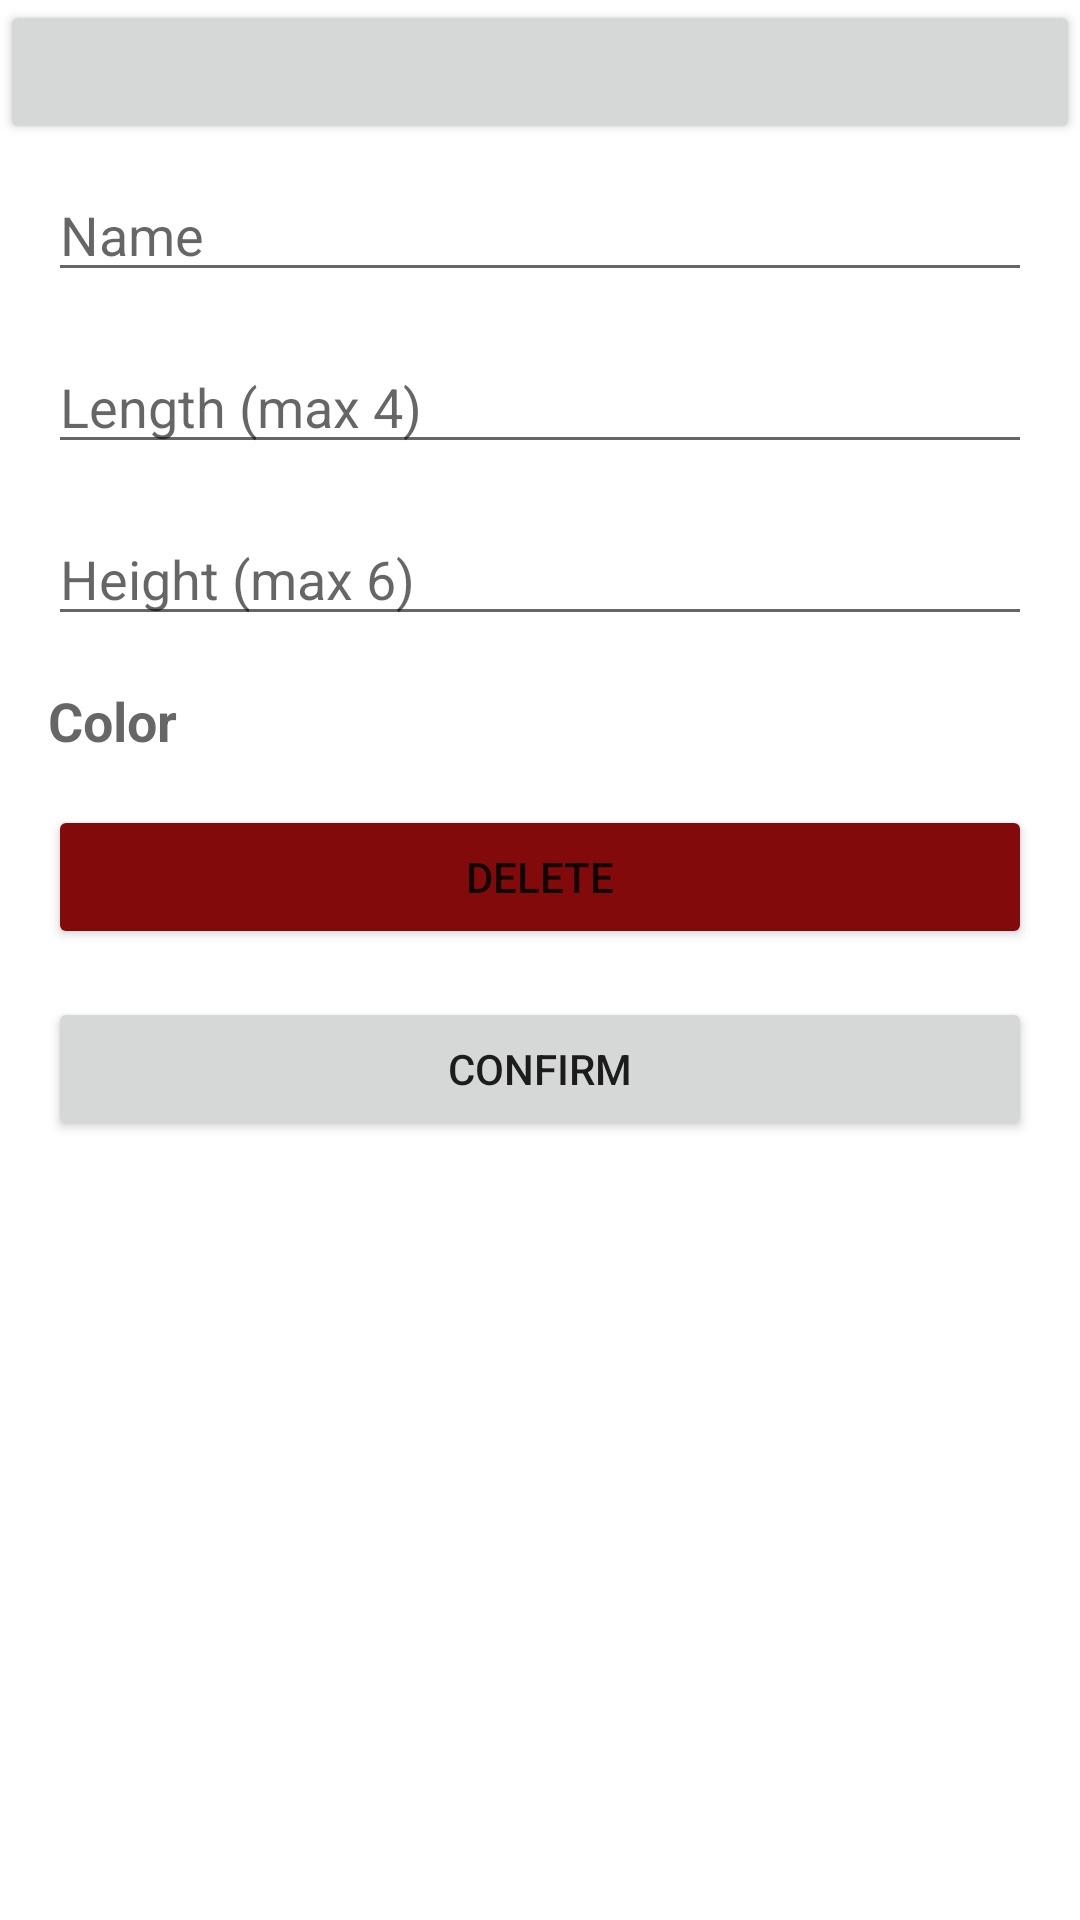

Reconstruct the res/layout file that produces this screen, plus the resources it refers to.
<!-- AndroidManifest.xml: application theme Theme.EasyPhone -->
<!-- res/layout/button_settings_fragment.xml -->
<?xml version="1.0" encoding="utf-8"?>

<layout xmlns:android="http://schemas.android.com/apk/res/android"
    xmlns:app="http://schemas.android.com/apk/res-auto"
    xmlns:tools="http://schemas.android.com/tools"
    tools:context=".ui.button.settings.ButtonSettingsFragment">

    <data>

        <variable
            name="viewModel"
            type="com.example.easyphone.ui.button.settings.ButtonSettingsViewModel" />
    </data>

    <ScrollView
        android:layout_width="match_parent"
        android:layout_height="match_parent">

        <LinearLayout
            android:layout_width="match_parent"
            android:layout_height="wrap_content"
            android:orientation="vertical">

            <Button
                android:id="@+id/buttonPreview"
                android:layout_width="match_parent"
                android:layout_height="wrap_content"
                android:layout_gravity="center_horizontal"
                android:text="@{viewModel.buttonText}"
                android:contentDescription="@string/button_preview"/>

            <EditText
                android:id="@+id/buttonNameField"
                android:layout_width="match_parent"
                android:layout_height="wrap_content"
                android:layout_marginHorizontal="@dimen/default_margin"
                android:layout_marginVertical="@dimen/small_margin"
                android:ems="10"
                android:hint="@string/name"
                android:importantForAutofill="no"
                android:inputType="text" />

            <EditText
                android:id="@+id/buttonLengthField"
                android:layout_width="match_parent"
                android:layout_height="wrap_content"
                android:layout_marginHorizontal="@dimen/default_margin"
                android:layout_marginVertical="@dimen/small_margin"
                android:ems="10"
                android:hint="@string/length"
                android:importantForAutofill="no"
                android:inputType="numberDecimal" />

            <EditText
                android:id="@+id/buttonHeightField"
                android:layout_width="match_parent"
                android:layout_height="wrap_content"
                android:layout_marginHorizontal="@dimen/default_margin"
                android:layout_marginVertical="@dimen/small_margin"
                android:ems="10"
                android:hint="@string/heigth"
                android:importantForAutofill="no"
                android:inputType="numberDecimal" />

            <TextView
                android:id="@+id/colorField"
                android:layout_width="match_parent"
                android:layout_height="wrap_content"
                android:layout_marginHorizontal="@dimen/default_margin"
                android:layout_marginVertical="@dimen/small_margin"
                android:hint="@string/color"
                android:lineSpacingExtra="18sp"
                android:text="@{viewModel.colorName}"
                android:textColor="@color/black"
                android:textSize="18sp"
                android:textStyle="bold" />

            <Button
                android:id="@+id/deleteButton"
                android:layout_width="match_parent"
                android:layout_height="wrap_content"
                android:layout_marginHorizontal="@dimen/default_margin"
                android:layout_marginVertical="@dimen/small_margin"
                android:backgroundTint="#830A0A"
                android:contentDescription="@string/delete"
                android:text="@string/delete" />

            <Button
                android:id="@+id/confirmButton"
                android:layout_width="match_parent"
                android:layout_height="wrap_content"
                android:layout_marginHorizontal="@dimen/default_margin"
                android:layout_marginVertical="@dimen/small_margin"
                android:contentDescription="@string/confirm"
                android:text="@string/confirm" />
        </LinearLayout>
    </ScrollView>
</layout>
<!-- resources referenced by this layout -->
<resources>
  <color name="black">#FF000000</color>
  <dimen name="default_margin">16dp</dimen>
  <dimen name="small_margin">8dp</dimen>
  <string name="button_preview">Button preview</string>
  <string name="color">Color</string>
  <string name="confirm">Confirm</string>
  <string name="delete">Delete</string>
  <string name="heigth">Height (max 6)</string>
  <string name="length">Length (max 4)</string>
  <string name="name">Name</string>
  <style name="Theme.EasyPhone" parent="Theme.MaterialComponents.DayNight.DarkActionBar">
          
          <item name="colorPrimary">@color/primaryColor</item>
          <item name="colorPrimaryVariant">@color/primaryDarkColor</item>
          <item name="colorOnPrimary">@color/primaryTextColor</item>
          
          
          
  
          <item name="myButtonStyle">@style/myButtonStyle</item>
          <item name="myEditTextStyle">@style/myEditTextStyle</item>
  
          <item name="colorSecondary">@color/teal_200</item>
          <item name="colorSecondaryVariant">@color/teal_700</item>
          <item name="colorOnSecondary">@color/black</item>
          
          <item name="android:statusBarColor" tools:targetApi="l">?attr/colorPrimaryVariant</item>
          
      </style>
  <color name="primaryColor">#388e3c</color>
  <color name="primaryDarkColor">#00600f</color>
  <color name="primaryTextColor">#FFFFFF</color>
  <style name="myButtonStyle" parent="@style/Widget.AppCompat.Button.Borderless.Colored">
          <item name="colorButtonNormal">@color/primaryColor</item>
          <item name="android:textColor">@color/white</item>
      </style>
  <style name="myEditTextStyle" parent="@style/Widget.AppCompat.EditText">
      </style>
  <color name="teal_200">#FF03DAC5</color>
  <color name="teal_700">#FF018786</color>
  <color name="white">#FFFFFFFF</color>
</resources>
